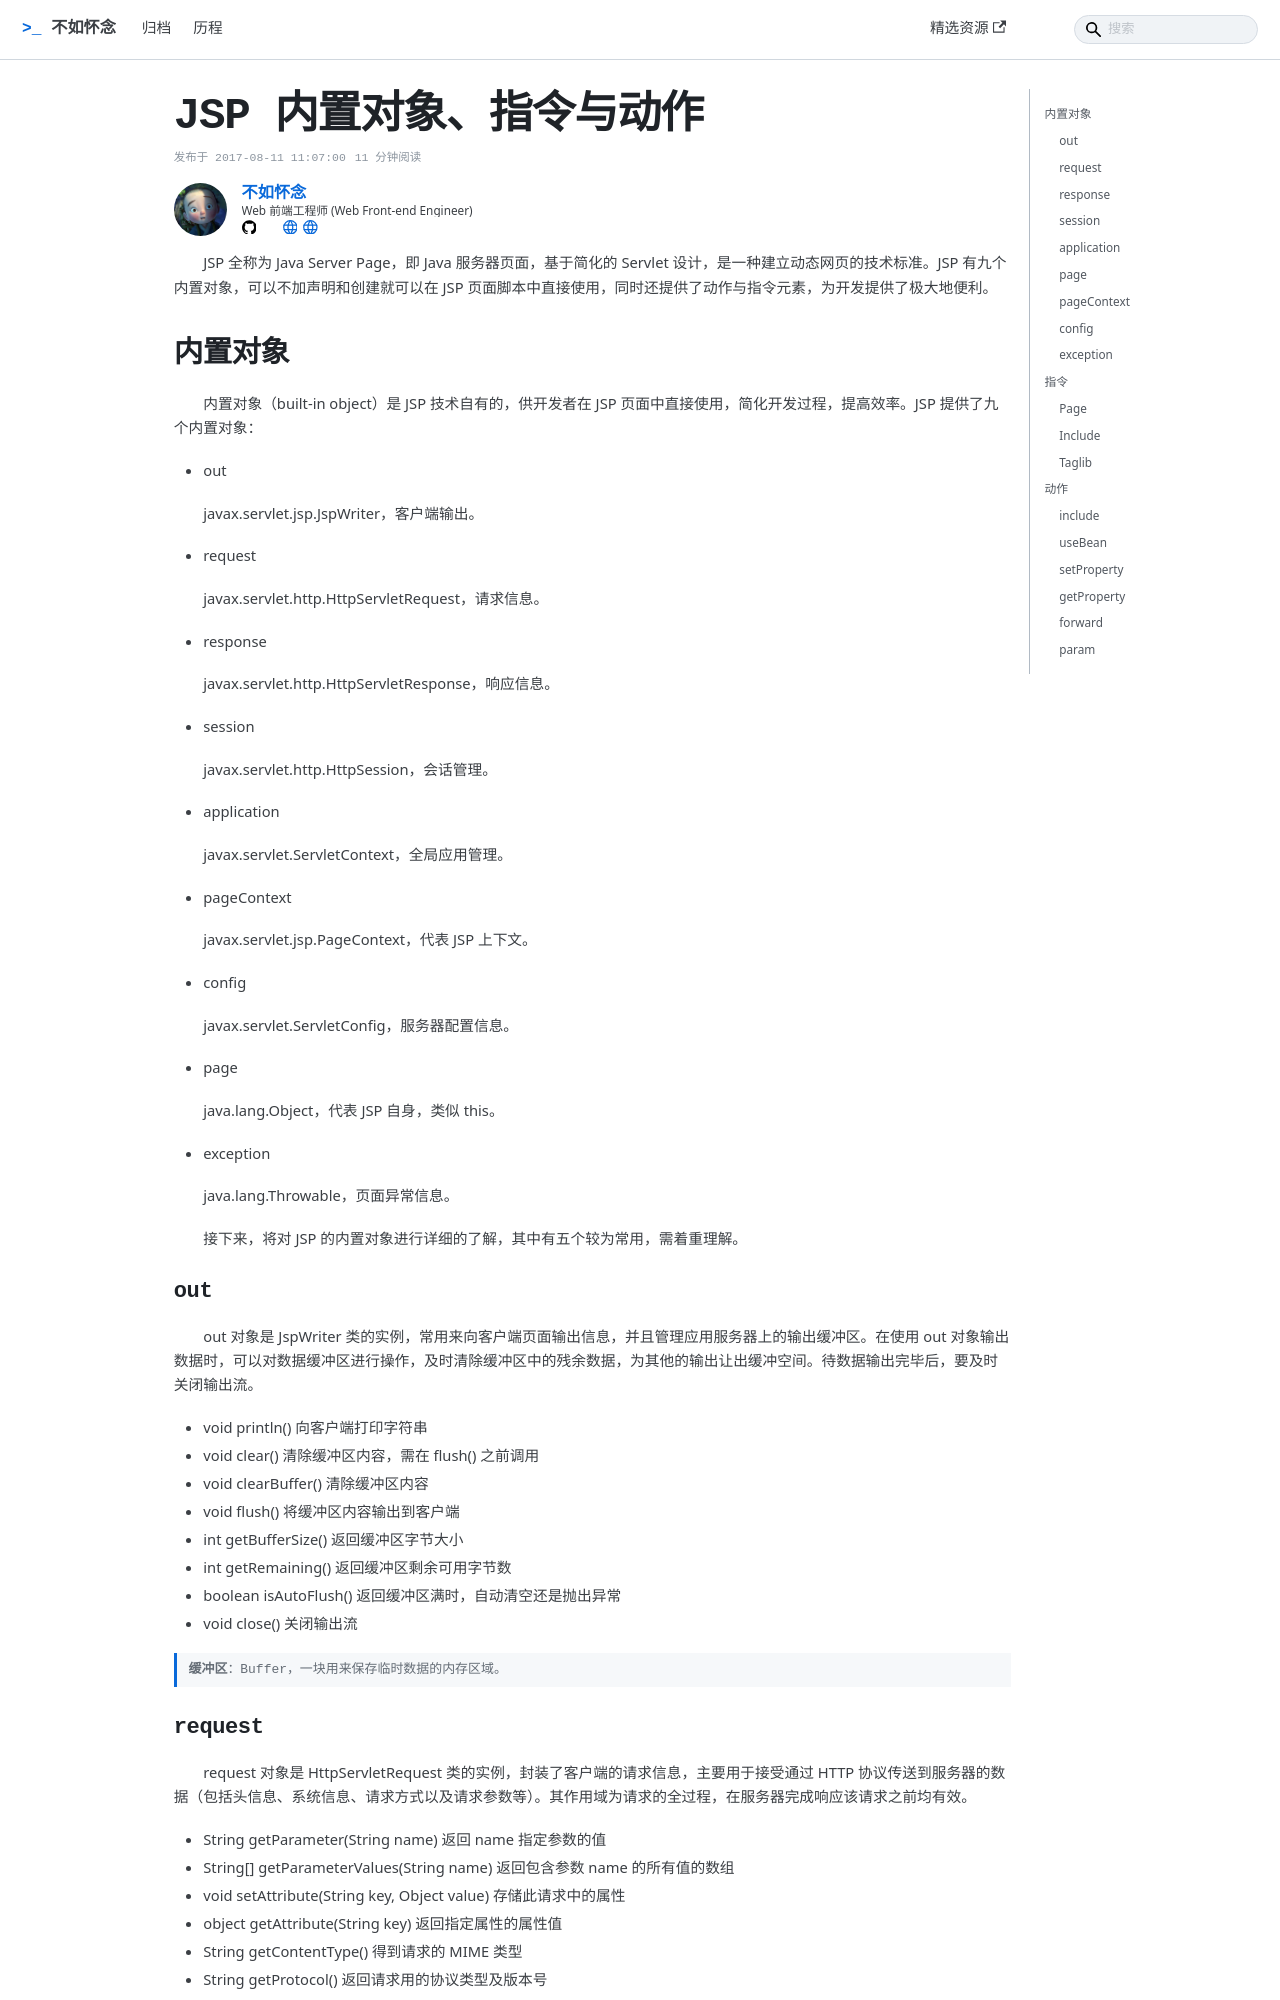

repository: wang1212/wang1212.github.io · page: computer-technology/java-web/web-java-jsp.html · generator: docusaurus

---
title: JSP 内置对象、指令与动作
date: 2017-08-11 11:07:00
update: 2017-08-11 11:07:00
authors: wang1212
tags: &ref_0
  - 计算机技术
  - Web
  - Web 后端
  - Java
  - JSP
keywords: *ref_0
description: JSP 全称为 Java Server Page，即 Java 服务器页面，基于简化的 Servlet 设计，是一种建立动态网页的技术标准。JSP 有九个内置对象，可以不加声明和创建就可以在 JSP 页面脚本中直接使用，同时还提供了动作与指令元素，为开发提供了极大地便利。
---

> _最后更新于 2017-08-11 11:07:00_

JSP 全称为 Java Server Page，即 Java 服务器页面，基于简化的 Servlet 设计，是一种建立动态网页的技术标准。JSP 有九个内置对象，可以不加声明和创建就可以在 JSP 页面脚本中直接使用，同时还提供了动作与指令元素，为开发提供了极大地便利。

<!-- truncate -->

## 内置对象

内置对象（built-in object）是 JSP 技术自有的，供开发者在 JSP 页面中直接使用，简化开发过程，提高效率。JSP 提供了九个内置对象：

- out

  javax.servlet.jsp.JspWriter，客户端输出。

- request

  javax.servlet.http.HttpServletRequest，请求信息。

- response

  javax.servlet.http.HttpServletResponse，响应信息。

- session

  javax.servlet.http.HttpSession，会话管理。

- application

  javax.servlet.ServletContext，全局应用管理。

- pageContext

  javax.servlet.jsp.PageContext，代表 JSP 上下文。

- config

  javax.servlet.ServletConfig，服务器配置信息。

- page

  java.lang.Object，代表 JSP 自身，类似 this。

- exception

  java.lang.Throwable，页面异常信息。

接下来，将对 JSP 的内置对象进行详细的了解，其中有五个较为常用，需着重理解。

### out

out 对象是 JspWriter 类的实例，常用来向客户端页面输出信息，并且管理应用服务器上的输出缓冲区。在使用 out 对象输出数据时，可以对数据缓冲区进行操作，及时清除缓冲区中的残余数据，为其他的输出让出缓冲空间。待数据输出完毕后，要及时关闭输出流。

- void println() 向客户端打印字符串
- void clear() 清除缓冲区内容，需在 flush() 之前调用
- void clearBuffer() 清除缓冲区内容
- void flush() 将缓冲区内容输出到客户端
- int getBufferSize() 返回缓冲区字节大小
- int getRemaining() 返回缓冲区剩余可用字节数
- boolean isAutoFlush() 返回缓冲区满时，自动清空还是抛出异常
- void close() 关闭输出流

> **缓冲区**：Buffer，一块用来保存临时数据的内存区域。
